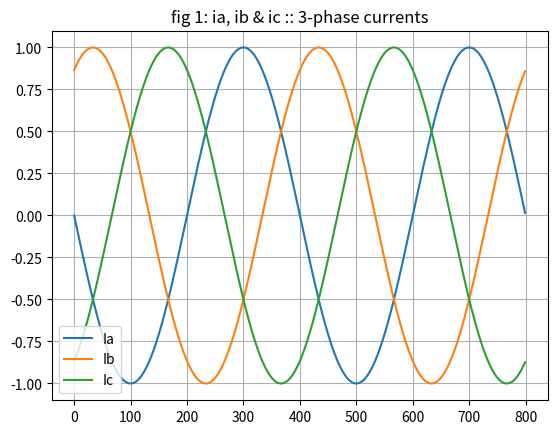
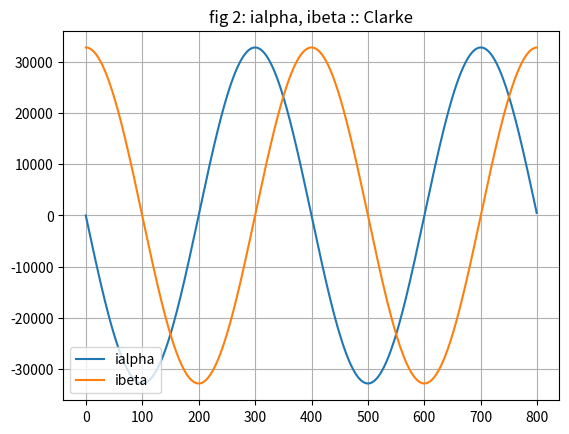
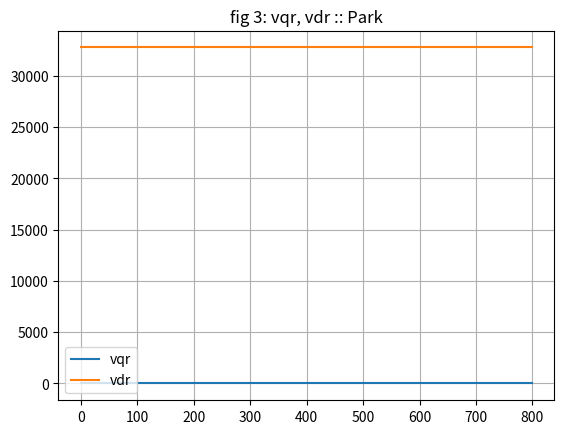
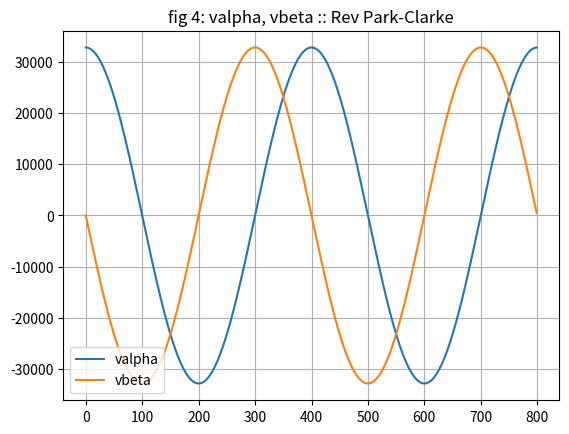

Recreate these plots in Python, in order.
'''' -*- coding: utf-8 -*- '''
import sys
import logging
import time
import matplotlib.pyplot as plt
import numpy as np
from numpy import pi, sin, cos


if sys.version_info < (3, 9):
    raise "must use python 3.9 or greater"

"""
Created on Tues Jan 2 07:58:10 2024

@author: Admin

This module is a test program for simulating Clarke & Park transforms,
and the Reverse Park / Clarke with Limit Circle limitations.

Adapted from my Matlab simulation dated 12032022

The inputs are the three motor winding currents generated from signal sources.
The currents are scaled to signed 16-bit before being transformed.

The signal flow is:
    current ==> scaling ==>> Clarke
               ==> Park ==> Reverse Park-Clarke ==> Circle Limitation
"""

# define classees

# helper functions
# ---------------------------------------------------------
def Clarke(ia, ib, ic):
    """ Clarke forward transform
        convert 3-PH current to 2-PH
        assumes ia + ib + ic == 0
        units should be in AMP
        computed for instantaneous value given
    """
    return ia, (ia + 2.0*ib)/np.sqrt(3)

def Park(ialp, ibet, theta):
    """ Park forward transform
        convert 2-PH rotating currents to {id, iq}
        theta: elec angle
        units should be in AMP
        computed at time iteration iter
    """
    i_dir = ialp*cos(theta) + ibet*sin(theta)
    i_qd= -ialp*sin(theta) + ibet*cos(theta)

    return i_dir , i_qd


def MCM_Rev_Park(vqs, vds, rho):
    """ Reverse Park transform with circle limit
        data type: FPs16
    """

    # Circle limit
    qd = Circle_Limit(vqs, vds)

    # Reverse Park transform

    return qd[0]*cos(rho) + qd[1]*sin(rho), -qd[0]*sin(rho) + qd[1]*cos(rho)

def Circle_Limit(vq, vd):
    """  Check whether Vq^2 + Vd^2 <= 32767^2 (2**15 - 1)
         and if not it applies a limitation keeping constant ratio Vq / Vd
         @param Vq & Vd 'Voltage' in qd reference frame presented as ++++
         @retval qd_t Limited Vqd vector
    """
    # trial = vq**2 + vd**2

    # if trial > (2**15 - 1):

    """
    ### edit below:
    qd_t Circle_Limitation( CircleLimitation_Handle_t * pHandle, qd_t Vqd )
    {
     uint16_t table_element;
      uint32_t uw_temp;
      int32_t  sw_temp;
      qd_t local_vqd = Vqd;

      sw_temp = ( int32_t )( Vqd.q ) * Vqd.q +
            ( int32_t )( Vqd.d ) * Vqd.d;

      uw_temp = ( uint32_t ) sw_temp;

      /* uw_temp min value 0, max value 32767*32767 */
      if ( uw_temp > ( uint32_t )( pHandle->MaxModule ) * pHandle->MaxModule )
      {

    uw_temp /= ( uint32_t )( 16777216 );

    /* wtemp min value pHandle->Start_index, max value 127 */
    uw_temp -= pHandle->Start_index;

    /* uw_temp min value 0, max value 127 - pHandle->Start_index */
    table_element = pHandle->Circle_limit_table[( uint8_t )uw_temp];

    sw_temp = Vqd.q * ( int32_t )table_element;
    local_vqd.q = ( int16_t )( sw_temp / 32768 );

    sw_temp = Vqd.d * ( int32_t )( table_element );
    local_vqd.d = ( int16_t )( sw_temp / 32768 );
      }

      return ( local_vqd );
    }
    #endif
    ### edit above
    """
    vqdd = vd
    vqdq = vq

    return vqdd, vqdq

# main function:
# ------------------------.
if __name__ == '__main__':

    # Start timer
    start_time = time.perf_counter()

    # setup log file
    logging.basicConfig(filename='std.log', filemode='w',
                        format='%(name)s - %(levelname)s - %(message)s')
    logging.warning('This message will get logged on to a file')

    """
        generate 3-phase winding currents from signal generators along w phase
        Use Clarke transform to generate ialpha and ibeta
        Use Park transform to generate iq and id
        Use Reverse Park & Limit circle with iq and id to generate Valpha and
        Vbeta

        runs at pwm frequency
    """

    Tpwm = float(25e-6)     # pwm clock period
    TSTART = 0.00
    TSTOP = 0.020
    Nsim_pnts = np.int32(float((TSTOP - TSTART)/Tpwm))
    FMECH = 25.0            # Hz
    IPEAK = 1.00            # amps
    # dT period is integer multiple of Tpwm

    pwm_scope = np.zeros(Nsim_pnts, dtype=int)
    t_index = np.zeros(Nsim_pnts, dtype=int)
    rho_in = np.zeros(Nsim_pnts, dtype=float)
    vqr= np.zeros(Nsim_pnts, dtype=float)
    vdr = np.zeros(Nsim_pnts, dtype=float)
    ialpha = np.zeros(Nsim_pnts, dtype=float)
    ibeta = np.zeros(Nsim_pnts, dtype=float)
    valpha = np.zeros(Nsim_pnts, dtype=float)
    vbeta = np.zeros(Nsim_pnts, dtype=float)
    Ia = np.zeros(Nsim_pnts, dtype=float)
    Ib = np.zeros(Nsim_pnts, dtype=float)
    Ic= np.zeros(Nsim_pnts, dtype=float)

    ISCALE = (2**15-1) / IPEAK

    for j in range(0, Nsim_pnts):
        t_index[j] = j
        rho_in[j] = 4.0*2.0*pi*FMECH*j*Tpwm
        Ia[j] = IPEAK*IPEAK*sin(-rho_in[j] + 0.0)
        Ib[j] = IPEAK*sin(-rho_in[j] + 2.0*np.pi/3.0)
        Ic[j] = IPEAK*sin(-rho_in[j] + 4.0*np.pi/3.0)

        q1 = Clarke(ISCALE*Ia[j], ISCALE*Ib[j], ISCALE*Ic[j])
        ialpha[j]= q1[0]
        ibeta[j] = q1[1]

        q2 = Park(q1[0], q1[1], rho_in[j])
        vqr[j] = 0 #q1[0]  # ============== check order q /r
        vdr[j] = 2**15-1 #q1[1]


        q3 = MCM_Rev_Park(vqr[j], vdr[j], rho_in[j])
        valpha[j] = q3[0]
        vbeta[j] = q3[1]

    # end test loop


    # all plotting starts below here:
    # ----------------------------------------------------------------
    plt.title('fig 1: ia, ib & ic :: 3-phase currents')
    plt.plot(Ia)
    plt.plot(Ib)
    plt.plot(Ic)
    plt.legend(["Ia", "Ib", "Ic"], loc="lower left")
    plt.grid()
    plt.show()

    # ialpha and ibeta
    plt.title('fig 2: ialpha, ibeta :: Clarke')
    plt.plot(ialpha)
    plt.plot(ibeta)
    plt.legend(["ialpha", "ibeta"], loc="lower left")
    plt.grid()
    plt.show()

    # vqr and vdr
    plt.title('fig 3: vqr, vdr :: Park')
    plt.plot(vqr)
    plt.plot(vdr)
    plt.legend(["vqr", "vdr"], loc="lower left")
    plt.grid()
    plt.show()

    # Reverse Park / Clarke
    plt.title('fig 4: valpha, vbeta :: Rev Park-Clarke')
    plt.plot(valpha)
    plt.plot(vbeta)
    plt.legend(["valpha", "vbeta"], loc="lower left")
    plt.grid()
    plt.show()
